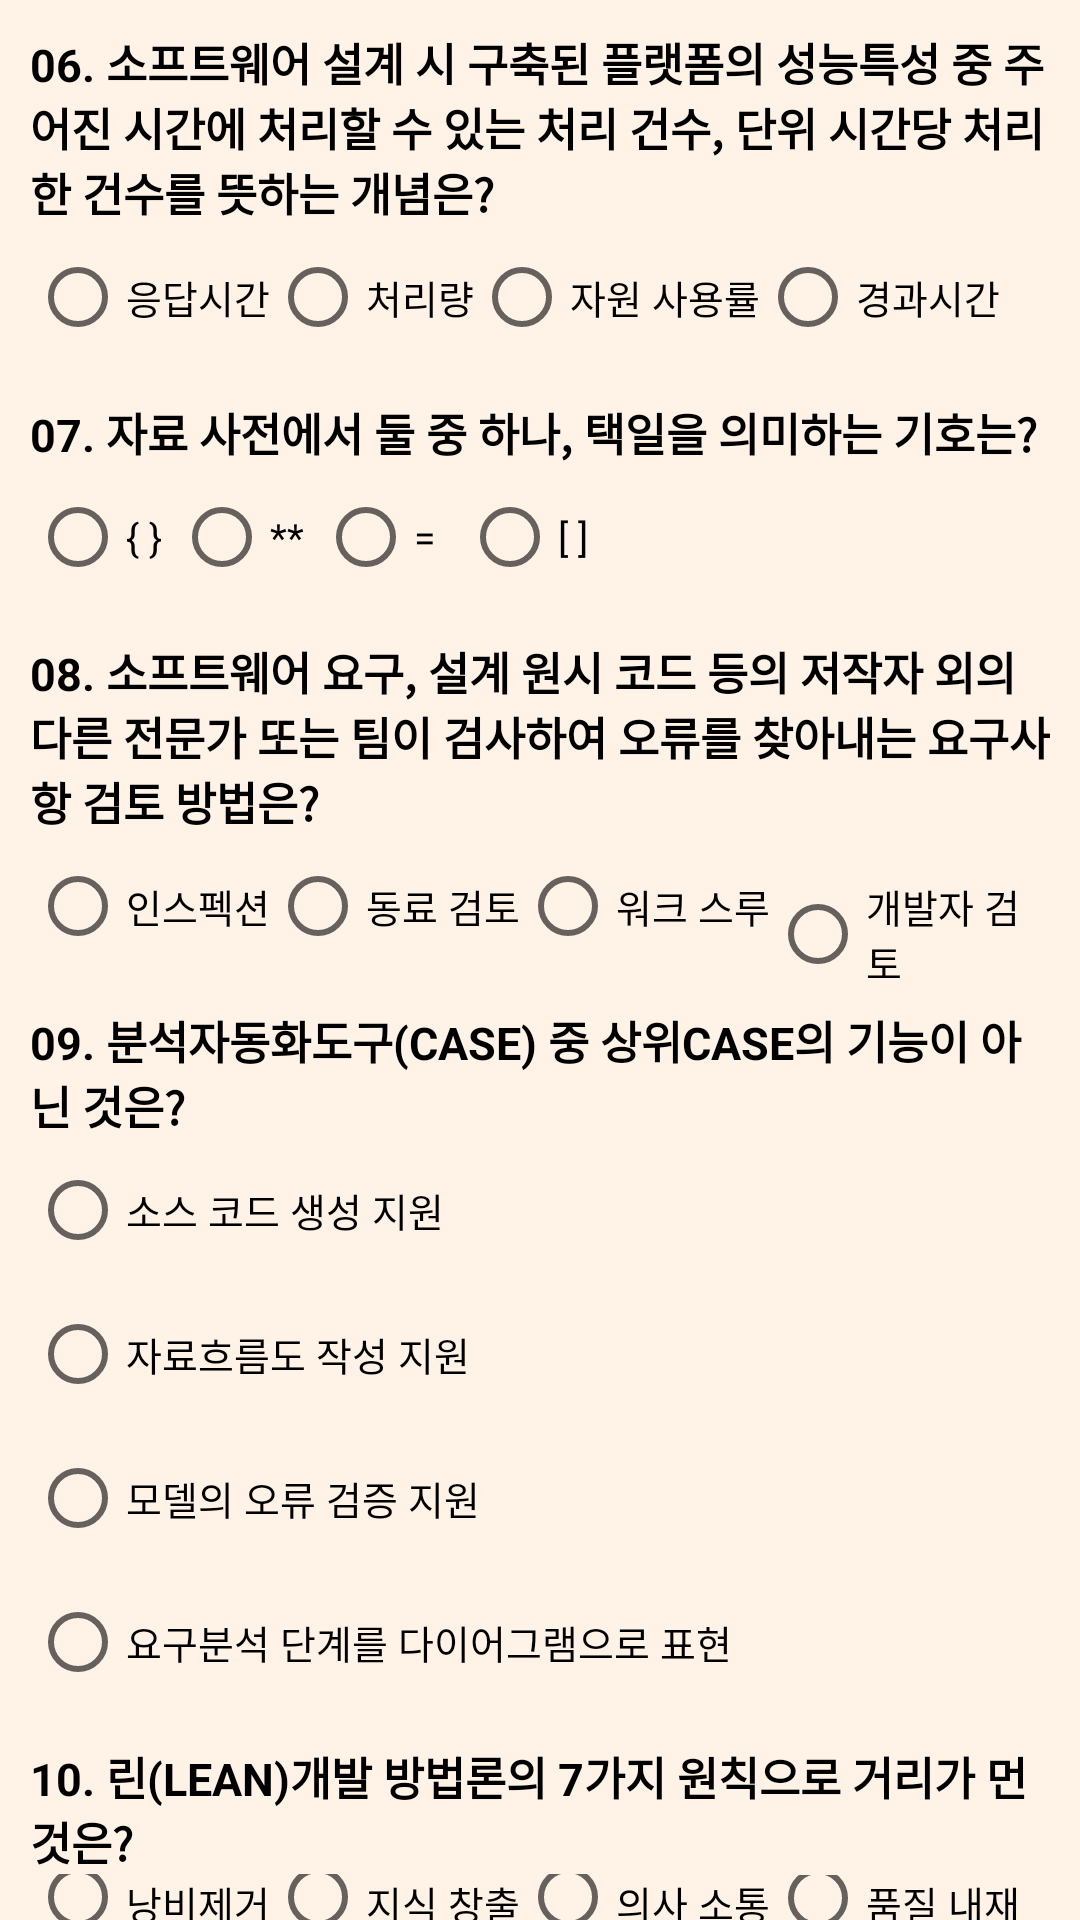

Produce the Android XML layout that renders to this screen, including the resource entries it uses.
<!-- AndroidManifest.xml: application theme Theme.IPETest -->
<!-- res/layout/write50_02.xml -->
<?xml version="1.0" encoding="utf-8"?>
<LinearLayout xmlns:android="http://schemas.android.com/apk/res/android"
    xmlns:tools="http://schemas.android.com/tools"
    xmlns:app="http://schemas.android.com/apk/res-auto"
    android:layout_width="match_parent"
    android:layout_height="match_parent"
    android:orientation="vertical"
    android:background="#FFF2E6"
    tools:context=".write.problem50.Write50_02">

    <TextView
        android:id="@+id/test06"
        android:layout_width="wrap_content"
        android:layout_height="wrap_content"
        android:text="@string/write50_006"
        android:textColor="#000000"
        android:textSize="15sp"
        android:textStyle="bold"
        android:layout_marginLeft="10dp"
        android:layout_marginRight="10dp"
        android:layout_marginTop="10dp"/>

    <LinearLayout
        android:layout_width="match_parent"
        android:layout_height="wrap_content"
        android:orientation="horizontal">
        <RadioGroup
            android:layout_width="match_parent"
            android:layout_height="wrap_content"
            android:layout_marginLeft="10dp"
            android:layout_marginRight="10dp"
            android:orientation="horizontal">
            <RadioButton
                android:id="@+id/test06_01"
                android:layout_width="wrap_content"
                android:layout_height="wrap_content"
                android:text="응답시간"
                android:textSize="13sp"/>
            <RadioButton
                android:id="@+id/test06_02"
                android:layout_width="wrap_content"
                android:layout_height="wrap_content"
                android:text="처리량"
                android:textSize="13sp"/>
            <RadioButton
                android:id="@+id/test06_03"
                android:layout_width="wrap_content"
                android:layout_height="wrap_content"
                android:text="자원 사용률"
                android:textSize="13sp"/>
            <RadioButton
                android:id="@+id/test06_04"
                android:layout_width="wrap_content"
                android:layout_height="wrap_content"
                android:text="경과시간"
                android:textSize="13sp"/>

        </RadioGroup>
    </LinearLayout>

    <TextView
        android:id="@+id/test07"
        android:layout_width="wrap_content"
        android:layout_height="wrap_content"
        android:text="@string/write50_007"
        android:textColor="#000000"
        android:textSize="15sp"
        android:textStyle="bold"
        android:layout_marginLeft="10dp"
        android:layout_marginRight="10dp"
        android:layout_marginTop="10dp"/>

    <LinearLayout
        android:layout_width="match_parent"
        android:layout_height="wrap_content"
        android:orientation="horizontal">
        <RadioGroup
            android:layout_width="match_parent"
            android:layout_height="wrap_content"
            android:layout_marginLeft="10dp"
            android:layout_marginRight="10dp"
            android:orientation="horizontal">
            <RadioButton
                android:id="@+id/test07_01"
                android:layout_width="wrap_content"
                android:layout_height="wrap_content"
                android:text="{ }"
                android:textSize="13sp"/>
            <RadioButton
                android:id="@+id/test07_02"
                android:layout_width="wrap_content"
                android:layout_height="wrap_content"
                android:text="**"
                android:textSize="13sp"/>
            <RadioButton
                android:id="@+id/test07_03"
                android:layout_width="wrap_content"
                android:layout_height="wrap_content"
                android:text="="
                android:textSize="13sp"/>
            <RadioButton
                android:id="@+id/test07_04"
                android:layout_width="wrap_content"
                android:layout_height="wrap_content"
                android:text="[ ]"
                android:textSize="13sp"/>
        </RadioGroup>
    </LinearLayout>

    <TextView
        android:id="@+id/test08"
        android:layout_width="wrap_content"
        android:layout_height="wrap_content"
        android:text="@string/write50_008"
        android:textColor="#000000"
        android:textSize="15sp"
        android:textStyle="bold"
        android:layout_marginLeft="10dp"
        android:layout_marginRight="10dp"
        android:layout_marginTop="10dp"/>

    <LinearLayout
        android:layout_width="match_parent"
        android:layout_height="wrap_content"
        android:orientation="horizontal">
        <RadioGroup
            android:layout_width="match_parent"
            android:layout_height="wrap_content"
            android:layout_marginLeft="10dp"
            android:layout_marginRight="10dp"
            android:orientation="horizontal">
            <RadioButton
                android:id="@+id/test08_01"
                android:layout_width="wrap_content"
                android:layout_height="wrap_content"
                android:text="인스펙션"
                android:textSize="13sp"/>
            <RadioButton
                android:id="@+id/test08_02"
                android:layout_width="wrap_content"
                android:layout_height="wrap_content"
                android:text="동료 검토"
                android:textSize="13sp"/>
            <RadioButton
                android:id="@+id/test08_03"
                android:layout_width="wrap_content"
                android:layout_height="wrap_content"
                android:text="워크 스루"
                android:textSize="13sp"/>
            <RadioButton
                android:id="@+id/test08_04"
                android:layout_width="wrap_content"
                android:layout_height="wrap_content"
                android:text="개발자 검토"
                android:textSize="13sp"/>
        </RadioGroup>
    </LinearLayout>
    <TextView
        android:id="@+id/test09"
        android:layout_width="wrap_content"
        android:layout_height="wrap_content"
        android:text="@string/write50_009"
        android:textColor="#000000"
        android:textSize="15sp"
        android:textStyle="bold"
        android:layout_marginLeft="10dp"
        android:layout_marginRight="10dp"
        android:layout_marginTop="10dp"/>

    <LinearLayout
        android:layout_width="match_parent"
        android:layout_height="wrap_content"
        android:orientation="vertical">
        <RadioGroup
            android:layout_width="match_parent"
            android:layout_height="wrap_content"
            android:layout_marginLeft="10dp"
            android:layout_marginRight="10dp"
            android:orientation="vertical">

            <RadioButton
                android:id="@+id/test09_01"
                android:layout_width="wrap_content"
                android:layout_height="wrap_content"
                android:text="소스 코드 생성 지원"
                android:textSize="13sp"/>
            <RadioButton
                android:id="@+id/test09_02"
                android:layout_width="wrap_content"
                android:layout_height="wrap_content"
                android:text="자료흐름도 작성 지원"
                android:textSize="13sp"/>
            <RadioButton
                android:id="@+id/test09_03"
                android:layout_width="wrap_content"
                android:layout_height="wrap_content"
                android:text="모델의 오류 검증 지원"
                android:textSize="13sp"/>
            <RadioButton
                android:id="@+id/test09_04"
                android:layout_width="wrap_content"
                android:layout_height="wrap_content"
                android:text="요구분석 단계를 다이어그램으로 표현"
                android:textSize="13sp"/>
        </RadioGroup>
    </LinearLayout>

    <TextView
        android:id="@+id/test10"
        android:layout_width="wrap_content"
        android:layout_height="wrap_content"
        android:text="@string/write50_010"
        android:textColor="#000000"
        android:textSize="15sp"
        android:textStyle="bold"
        android:layout_marginLeft="10dp"
        android:layout_marginRight="10dp"
        android:layout_marginTop="10dp"/>

    <LinearLayout
        android:layout_width="match_parent"
        android:layout_height="wrap_content"
        android:orientation="horizontal">
        <RadioGroup
            android:layout_width="match_parent"
            android:layout_height="wrap_content"
            android:layout_marginLeft="10dp"
            android:layout_marginRight="10dp"
            android:orientation="horizontal">

            <RadioButton
                android:id="@+id/test10_01"
                android:layout_width="wrap_content"
                android:layout_height="wrap_content"
                android:text="낭비제거"
                android:textSize="13sp"/>
            <RadioButton
                android:id="@+id/test10_02"
                android:layout_width="wrap_content"
                android:layout_height="wrap_content"
                android:text="지식 창출"
                android:textSize="13sp"/>
            <RadioButton
                android:id="@+id/test10_03"
                android:layout_width="wrap_content"
                android:layout_height="wrap_content"
                android:text="의사 소통"
                android:textSize="13sp"/>
            <RadioButton
                android:id="@+id/test10_04"
                android:layout_width="wrap_content"
                android:layout_height="wrap_content"
                android:text="품질 내재화"
                android:textSize="13sp"/>
        </RadioGroup>
    </LinearLayout>

    <LinearLayout
        android:layout_width="fill_parent"
        android:layout_height="wrap_content"
        android:orientation="horizontal">
        <Button
            android:id="@+id/back"
            android:layout_width="wrap_content"
            android:layout_height="wrap_content"
            android:text="이전"
            android:layout_marginLeft="10dp"
            android:backgroundTint="#BDBDBD"
            android:textColor="#000000"/>
        <View
            android:layout_width="0dp"
            android:layout_height="0dp"
            android:layout_weight="1"/>

        <Button
            android:id="@+id/next"
            android:layout_width="wrap_content"
            android:layout_height="wrap_content"
            android:text="다음"
            android:layout_marginRight="10dp"
            android:backgroundTint="#BDBDBD"
            android:textColor="#000000"/>
    </LinearLayout>

</LinearLayout>
<!-- resources referenced by this layout -->
<resources>
  <string name="write50_006">06. 소프트웨어 설계 시 구축된 플랫폼의 성능특성 중 주어진 시간에 처리할 수 있는 처리 건수, 단위 시간당 처리한 건수를 뜻하는 개념은?</string>
  <string name="write50_007">07. 자료 사전에서 둘 중 하나, 택일을 의미하는 기호는?</string>
  <string name="write50_008">08. 소프트웨어 요구, 설계 원시 코드 등의 저작자 외의 다른 전문가 또는 팀이 검사하여 오류를 찾아내는 요구사항 검토 방법은?</string>
  <string name="write50_009">09. 분석자동화도구(CASE) 중 상위CASE의 기능이 아닌 것은?</string>
  <string name="write50_010">10. 린(LEAN)개발 방법론의 7가지 원칙으로 거리가 먼 것은?</string>
  
      /** 필기 50문제 page 03~04 10문제 **/
  <style name="Theme.IPETest" parent="Theme.MaterialComponents.DayNight.NoActionBar">
          
          <item name="colorPrimary">@color/purple_500</item>
          <item name="colorPrimaryVariant">@color/purple_700</item>
          <item name="colorOnPrimary">@color/white</item>
          
          <item name="colorSecondary">@color/teal_200</item>
          <item name="colorSecondaryVariant">@color/teal_700</item>
          <item name="colorOnSecondary">@color/black</item>
          
          <item name="android:statusBarColor" tools:targetApi="l">?attr/colorPrimaryVariant</item>
          
      </style>
  <!-- not gathered from this repository: default colours our renderer supplied (Android Studio template values) -->
  <color name="purple_500">#FF6200EE</color>
  <color name="purple_700">#FF3700B3</color>
  <color name="teal_200">#FF03DAC5</color>
  <color name="teal_700">#FF018786</color>
  <color name="black">#FF000000</color>
  <color name="white">#FFFFFFFF</color>
</resources>
